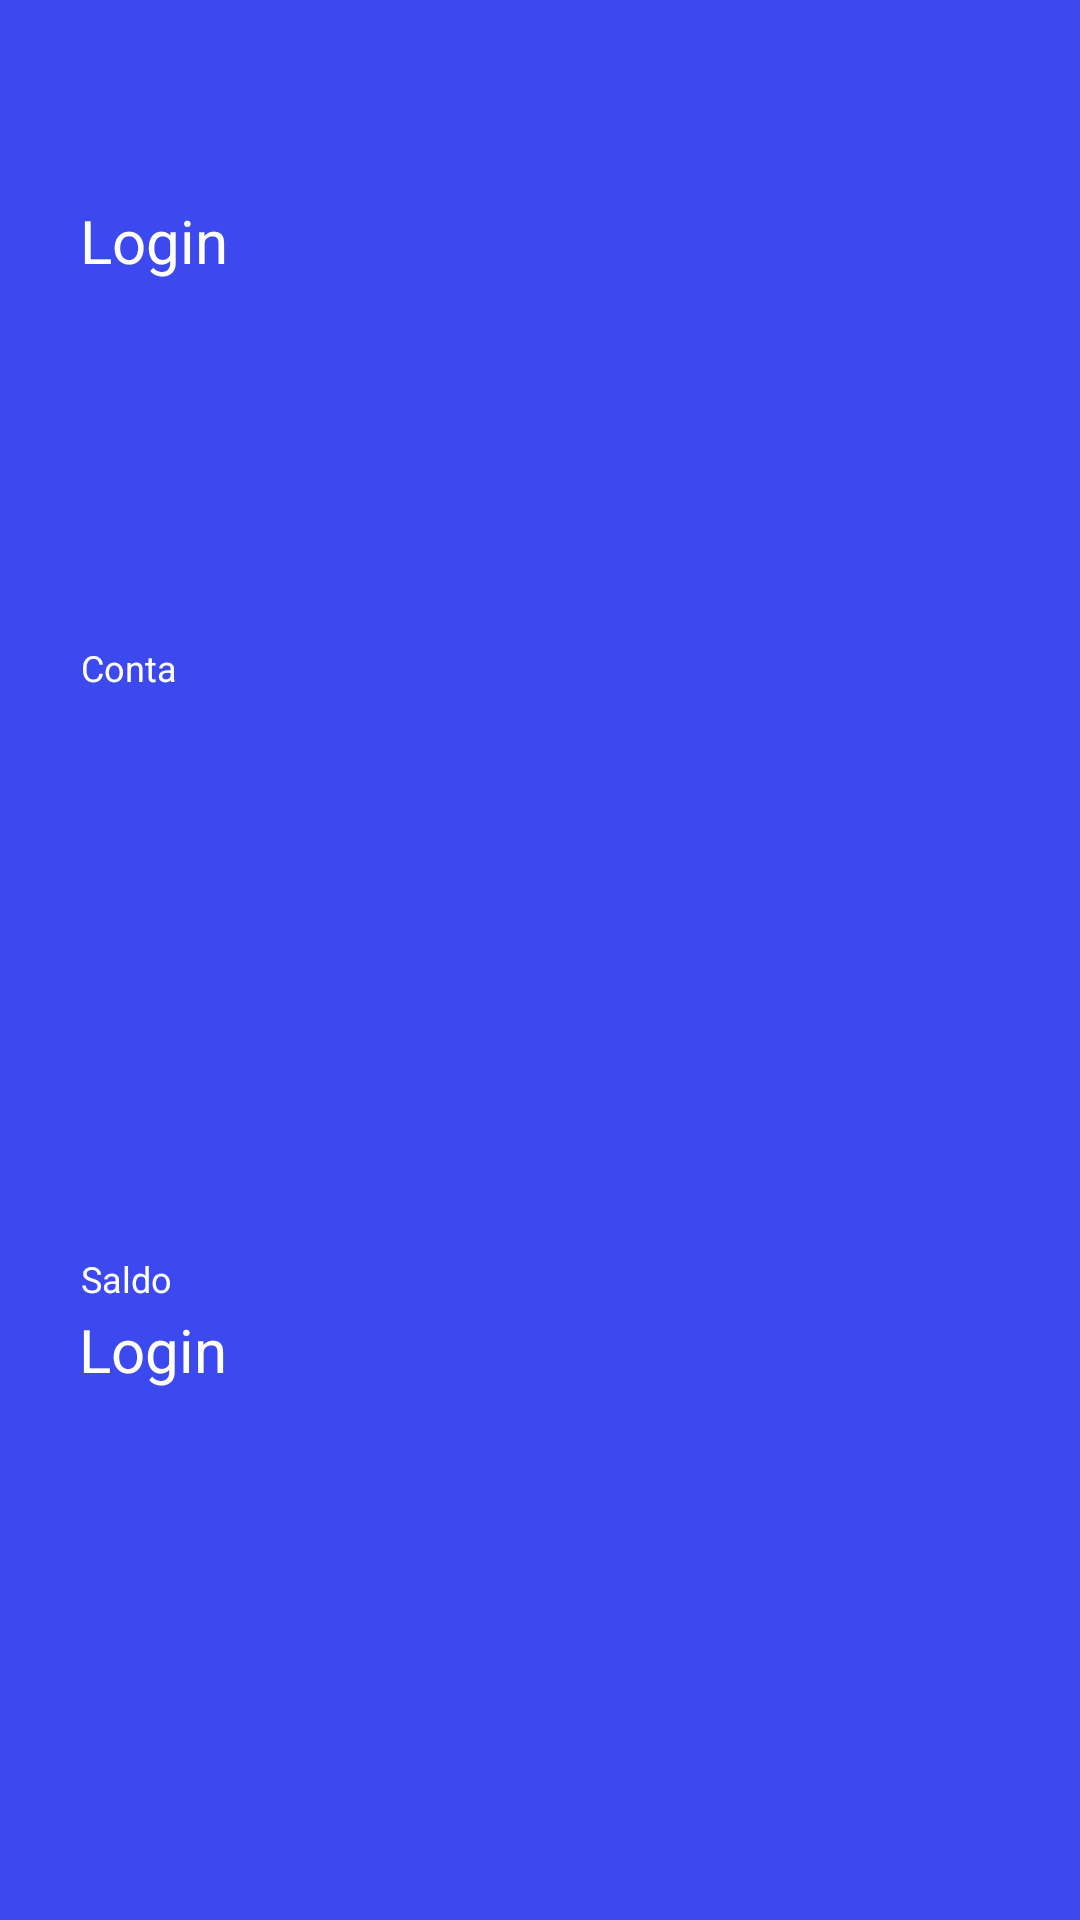

The Android layout XML behind this screen, and the referenced resources:
<!-- AndroidManifest.xml: application theme AppTheme -->
<!-- res/layout/user_details_appbar.xml -->
<?xml version="1.0" encoding="utf-8"?>
<androidx.appcompat.widget.Toolbar
        xmlns:android="http://schemas.android.com/apk/res/android"
        xmlns:app="http://schemas.android.com/apk/res-auto"
        xmlns:tools="http://schemas.android.com/tools"
        android:id="@+id/userDetailsToolbar"
        app:theme="@style/ThemeOverlay.AppCompat.ActionBar"
        android:background="@color/light_blue"
        android:layout_width="match_parent"
        android:layout_height="200dp"
        android:layout_gravity="top">

        <androidx.constraintlayout.widget.ConstraintLayout
            android:background="@color/light_blue"
            android:layout_width="match_parent"
            android:layout_height="match_parent">

            <ImageButton
                android:id="@+id/logoutBtn"
                android:background="@color/light_blue"
                android:layout_width="@dimen/logout_icon_heigth"
                android:layout_height="@dimen/logout_icon_width"
                android:layout_marginStart="8dp"
                android:layout_marginTop="8dp"
                android:layout_marginEnd="8dp"
                android:layout_marginBottom="8dp"
                android:src="@mipmap/logout2"
                app:layout_constraintBottom_toBottomOf="parent"
                app:layout_constraintEnd_toEndOf="parent"
                app:layout_constraintHorizontal_bias="1.0"
                app:layout_constraintStart_toStartOf="parent"
                app:layout_constraintTop_toTopOf="parent"
                app:layout_constraintVertical_bias="0.060000002" />

            <TextView
                android:id="@+id/labelAccount"
                android:layout_width="wrap_content"
                android:layout_height="wrap_content"
                android:layout_marginStart="8dp"
                android:layout_marginEnd="8dp"
                android:layout_marginBottom="2dp"
                android:fontFamily="Roboto"
                android:text="@string/label_ballance"
                android:textSize="12sp"
                android:textColor="@color/white"
                app:layout_constraintBottom_toTopOf="@+id/userDetailsBalance"
                app:layout_constraintEnd_toEndOf="parent"
                app:layout_constraintHorizontal_bias="0.01"
                app:layout_constraintStart_toStartOf="parent" />

            <TextView
                android:id="@+id/userDetailsBalance"
                android:layout_width="wrap_content"
                android:layout_height="wrap_content"
                android:layout_marginStart="8dp"
                android:layout_marginTop="8dp"
                android:layout_marginEnd="8dp"
                android:layout_marginBottom="8dp"
                android:text="@string/label_login"
                android:textSize="20sp"
                android:textColor="@color/white"
                tools:text="1.000"
                app:layout_constraintBottom_toBottomOf="parent"
                app:layout_constraintEnd_toEndOf="parent"
                app:layout_constraintHorizontal_bias="0.008"
                app:layout_constraintStart_toStartOf="parent"
                app:layout_constraintTop_toBottomOf="@+id/userDetailsAccount" />

            <TextView
                android:id="@+id/userDetailsName"
                android:layout_width="wrap_content"
                android:layout_height="wrap_content"
                android:layout_marginStart="8dp"
                android:layout_marginEnd="8dp"
                android:layout_marginBottom="8dp"
                android:text="@string/label_login"
                android:textSize="20sp"
                android:textColor="@color/white"
                tools:text="@tools:sample/full_names"
                app:layout_constraintBottom_toBottomOf="parent"
                app:layout_constraintEnd_toEndOf="parent"
                app:layout_constraintHorizontal_bias="0.01"
                app:layout_constraintStart_toStartOf="parent"
                app:layout_constraintTop_toTopOf="parent"
                app:layout_constraintVertical_bias="0.110000014" />


            <TextView
                android:id="@+id/labelBalance"
                android:layout_width="wrap_content"
                android:layout_height="wrap_content"
                android:layout_marginStart="8dp"
                android:layout_marginEnd="8dp"
                android:layout_marginBottom="2dp"
                android:fontFamily="Roboto"
                android:text="@string/label_account"
                android:textSize="12sp"
                android:textColor="@color/white"
                app:layout_constraintBottom_toTopOf="@+id/userDetailsAccount"
                app:layout_constraintEnd_toEndOf="parent"
                app:layout_constraintHorizontal_bias="0.01"
                app:layout_constraintStart_toStartOf="parent" />


            <TextView
                android:id="@+id/userDetailsAccount"
                android:layout_width="wrap_content"
                android:layout_height="wrap_content"
                android:layout_marginStart="8dp"
                android:layout_marginTop="8dp"
                android:layout_marginEnd="8dp"
                android:layout_marginBottom="8dp"
                tools:text="@tools:sample/us_phones"
                android:textColor="@color/white"
                android:textSize="20sp"
                app:layout_constraintBottom_toBottomOf="parent"
                app:layout_constraintEnd_toEndOf="parent"
                app:layout_constraintHorizontal_bias="0.008"
                app:layout_constraintStart_toStartOf="parent"
                app:layout_constraintTop_toBottomOf="@+id/userDetailsName"
                app:layout_constraintVertical_bias="0.26" />








        </androidx.constraintlayout.widget.ConstraintLayout>








</androidx.appcompat.widget.Toolbar>
<!-- resources referenced by this layout -->
<resources>
  <color name="light_blue">#3B49EE</color>
  <color name="white">#FFFFFF</color>
  <dimen name="logout_icon_heigth">30dp</dimen>
  <dimen name="logout_icon_width">30dp</dimen>
  <string name="label_account">Conta</string>
  <string name="label_ballance">Saldo</string>
  <string name="label_login">Login</string>
  <style name="AppTheme" parent="Theme.AppCompat.Light.DarkActionBar">
          
          <item name="colorPrimary">@color/colorPrimary</item>
          <item name="colorPrimaryDark">@color/colorPrimaryDark</item>
          <item name="colorAccent">@color/dark_blue</item>
      </style>
  <color name="colorPrimary">#008577</color>
  <color name="colorPrimaryDark">#00574B</color>
  <color name="dark_blue">#3F51B5</color>
</resources>
